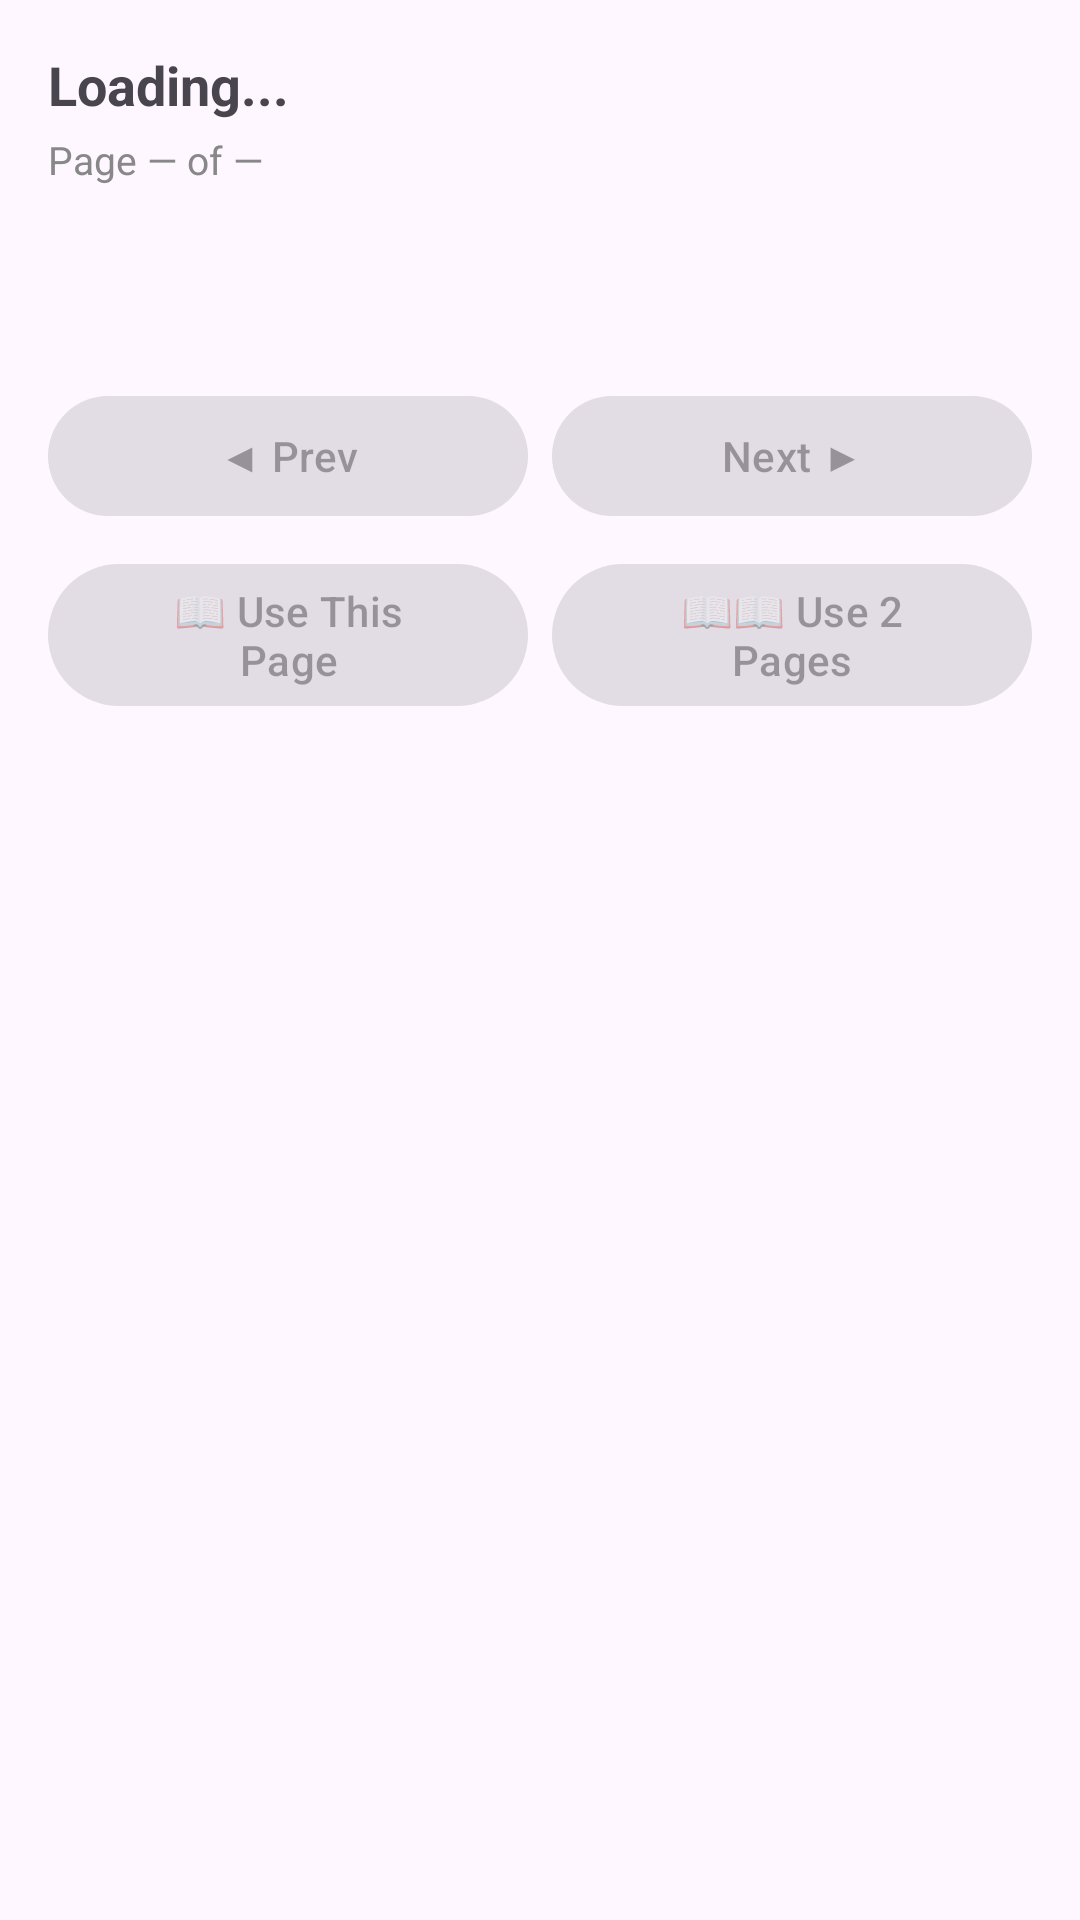

This screen was rendered from an Android layout file. Write that file and the resources it references.
<!-- AndroidManifest.xml: application theme Theme.ReadGates -->
<!-- res/layout/activity_page_picker.xml -->
<?xml version="1.0" encoding="utf-8"?>
<LinearLayout xmlns:android="http://schemas.android.com/apk/res/android"
    android:layout_width="match_parent"
    android:layout_height="match_parent"
    android:orientation="vertical"
    android:padding="16dp">

    <TextView
        android:id="@+id/tvBookTitle"
        android:layout_width="match_parent"
        android:layout_height="wrap_content"
        android:text="Loading..."
        android:textSize="18sp"
        android:textStyle="bold"
        android:layout_marginBottom="4dp" />

    <TextView
        android:id="@+id/tvPageInfo"
        android:layout_width="match_parent"
        android:layout_height="wrap_content"
        android:text="Page — of —"
        android:textSize="13sp"
        android:textColor="#888888"
        android:layout_marginBottom="8dp" />

    <ProgressBar
        android:id="@+id/progressBar"
        android:layout_width="wrap_content"
        android:layout_height="wrap_content"
        android:layout_gravity="center" />

    <ScrollView
        android:id="@+id/scrollView"
        android:layout_width="match_parent"
        android:layout_height="0dp"
        android:layout_weight="1"
        android:visibility="gone">

        <TextView
            android:id="@+id/tvPageText"
            android:layout_width="match_parent"
            android:layout_height="wrap_content"
            android:textSize="16sp"
            android:lineSpacingMultiplier="1.5"
            android:padding="4dp" />
    </ScrollView>

    
    <LinearLayout
        android:layout_width="match_parent"
        android:layout_height="wrap_content"
        android:orientation="horizontal"
        android:layout_marginTop="10dp">

        <Button
            android:id="@+id/btnPrev"
            android:layout_width="0dp"
            android:layout_height="wrap_content"
            android:layout_weight="1"
            android:text="◀ Prev"
            android:enabled="false" />

        <Button
            android:id="@+id/btnNext"
            android:layout_width="0dp"
            android:layout_height="wrap_content"
            android:layout_weight="1"
            android:text="Next ▶"
            android:layout_marginStart="8dp"
            android:enabled="false" />
    </LinearLayout>

    
    <LinearLayout
        android:layout_width="match_parent"
        android:layout_height="wrap_content"
        android:orientation="horizontal"
        android:layout_marginTop="8dp">

        <Button
            android:id="@+id/btnSelectOne"
            android:layout_width="0dp"
            android:layout_height="wrap_content"
            android:layout_weight="1"
            android:text="📖 Use This Page"
            android:enabled="false" />

        <Button
            android:id="@+id/btnSelectTwo"
            android:layout_width="0dp"
            android:layout_height="wrap_content"
            android:layout_weight="1"
            android:text="📖📖 Use 2 Pages"
            android:layout_marginStart="8dp"
            android:enabled="false" />
    </LinearLayout>

</LinearLayout>
<!-- resources referenced by this layout -->
<resources>
  <style name="Theme.ReadGates" parent="Base.Theme.ReadGates" />
  <style name="Base.Theme.ReadGates" parent="Theme.Material3.DayNight.NoActionBar">
          
          
      </style>
</resources>
